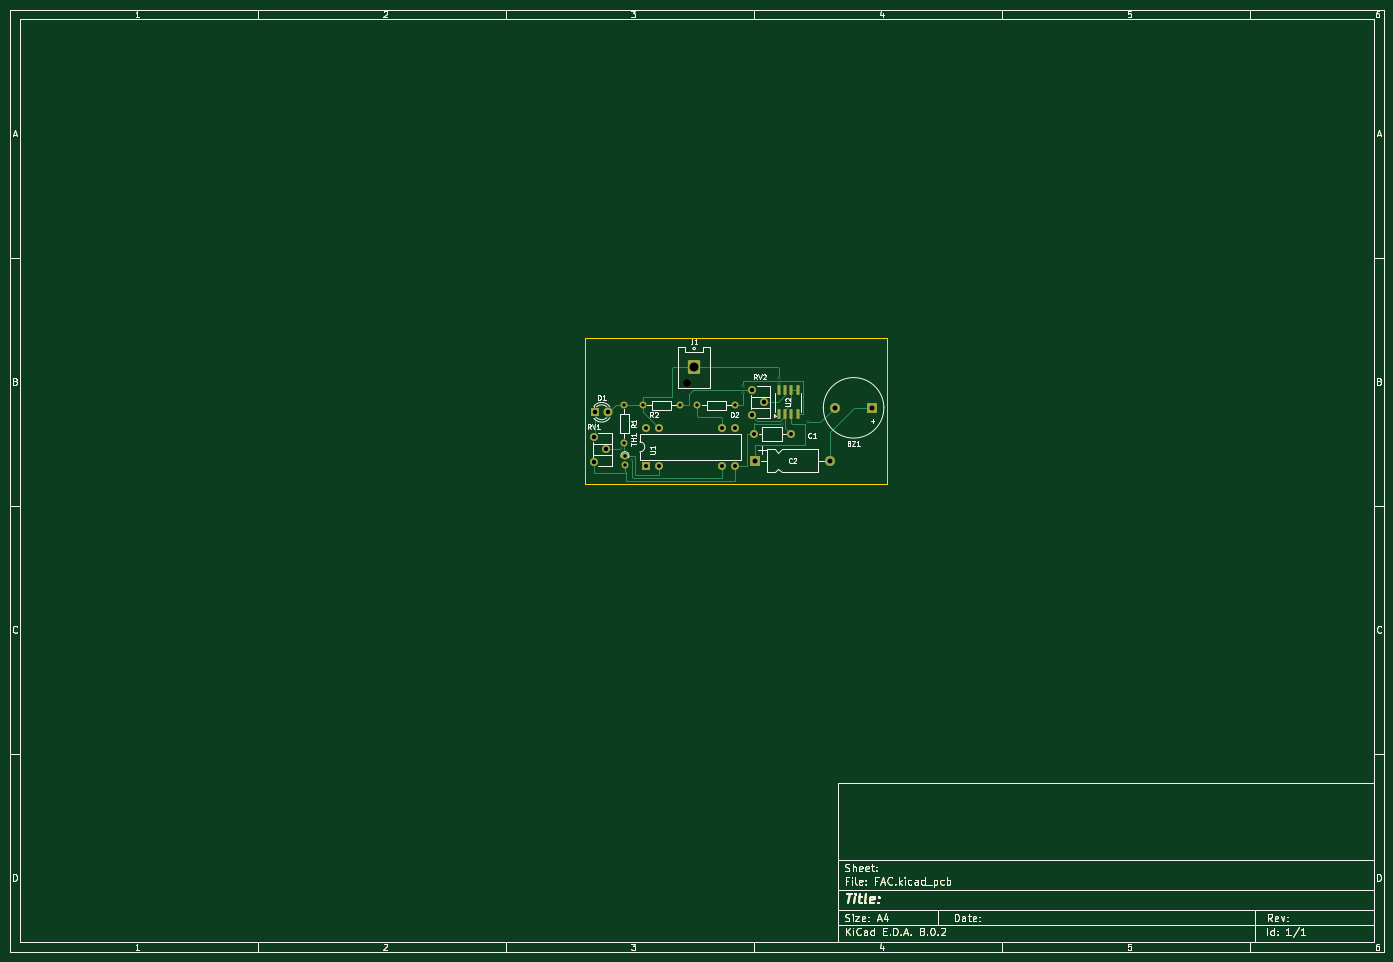
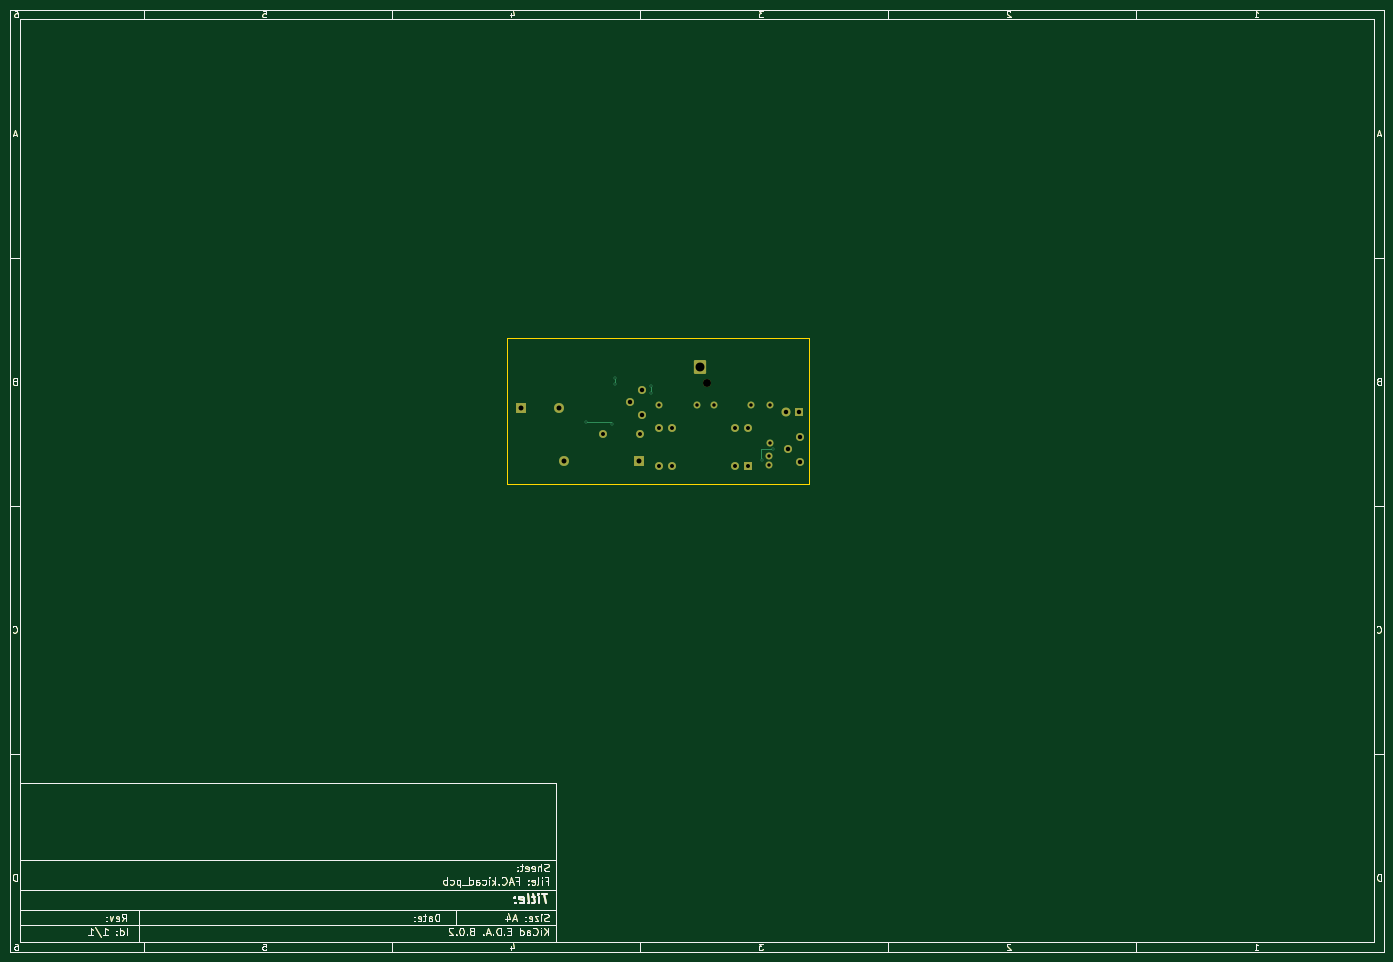
Circuit board: 11 layer files. Board 277.0 x 190.0 mm.
- bottom_copper: FAC-B_Cu.gbr (48483 bytes)
- bottom_mask: FAC-B_Mask.gbr (46236 bytes)
- paste: FAC-B_Paste.gbr (44192 bytes)
- bottom_silk: FAC-B_Silkscreen.gbr (44193 bytes)
- outline: FAC-Edge_Cuts.gbr (44349 bytes)
- top_copper: FAC-F_Cu.gbr (53519 bytes)
- top_mask: FAC-F_Mask.gbr (46563 bytes)
- paste: FAC-F_Paste.gbr (45064 bytes)
- top_silk: FAC-F_Silkscreen.gbr (61396 bytes)
- drill: FAC-NPTH.drl (343 bytes)
- drill: FAC-PTH.drl (1178 bytes)

=== bottom_copper: FAC-B_Cu.gbr (48483 bytes, source omitted) ===
=== bottom_mask: FAC-B_Mask.gbr (46236 bytes, source omitted) ===
=== paste: FAC-B_Paste.gbr (44192 bytes, source omitted) ===
=== bottom_silk: FAC-B_Silkscreen.gbr (44193 bytes, source omitted) ===
=== outline: FAC-Edge_Cuts.gbr (44349 bytes, source omitted) ===
=== top_copper: FAC-F_Cu.gbr (53519 bytes, source omitted) ===
=== top_mask: FAC-F_Mask.gbr (46563 bytes, source omitted) ===
=== paste: FAC-F_Paste.gbr (45064 bytes, source omitted) ===
=== top_silk: FAC-F_Silkscreen.gbr (61396 bytes, source omitted) ===
=== drill: FAC-NPTH.drl ===
M48
; DRILL file {KiCad 8.0.2} date 2024-06-13T18:35:33+0530
; FORMAT={-:-/ absolute / inch / decimal}
; #@! TF.CreationDate,2024-06-13T18:35:33+05:30
; #@! TF.GenerationSoftware,Kicad,Pcbnew,8.0.2
; #@! TF.FileFunction,NonPlated,1,2,NPTH
FMAT,2
INCH
; #@! TA.AperFunction,NonPlated,NPTH,ComponentDrill
T1C0.0630
%
G90
G05
T1
X5.765Y-3.36
M30

=== drill: FAC-PTH.drl ===
M48
; DRILL file {KiCad 8.0.2} date 2024-06-13T18:35:33+0530
; FORMAT={-:-/ absolute / inch / decimal}
; #@! TF.CreationDate,2024-06-13T18:35:33+05:30
; #@! TF.GenerationSoftware,Kicad,Pcbnew,8.0.2
; #@! TF.FileFunction,Plated,1,2,PTH
FMAT,2
INCH
; #@! TA.AperFunction,Plated,PTH,ViaDrill
T1C0.0118
; #@! TA.AperFunction,Plated,PTH,ComponentDrill
T2C0.0276
; #@! TA.AperFunction,Plated,PTH,ComponentDrill
T3C0.0315
; #@! TA.AperFunction,Plated,PTH,ComponentDrill
T4C0.0354
; #@! TA.AperFunction,Plated,PTH,ComponentDrill
T5C0.0394
; #@! TA.AperFunction,Plated,PTH,ComponentDrill
T6C0.0709
%
G90
G05
T1
X5.2464Y-3.885
X5.3314Y-3.965
X6.215Y-3.38
X6.215Y-3.44
X6.495Y-3.3164
X6.495Y-3.3636
X6.52Y-3.68
X6.73Y-3.67
T2
X5.27Y-3.53
X5.27Y-3.83
X5.275Y-3.9352
X5.275Y-4.01
X5.415Y-3.535
X5.715Y-3.535
X5.85Y-3.535
X6.15Y-3.535
T3
X5.445Y-3.7148
X5.445Y-4.0148
X5.545Y-3.7148
X5.545Y-4.0148
X6.045Y-3.7148
X6.045Y-4.0148
X6.145Y-3.7148
X6.145Y-4.0148
X6.2974Y-3.765
X6.5926Y-3.765
T4
X5.0266Y-3.7866
X5.0266Y-3.9834
X5.04Y-3.59
X5.125Y-3.885
X5.14Y-3.59
X6.2828Y-3.4116
X6.2828Y-3.6084
X6.3813Y-3.51
T5
X6.3097Y-3.9745
X6.9003Y-3.9745
X6.94Y-3.555
X7.2392Y-3.555
T6
X5.8241Y-3.232
M30

